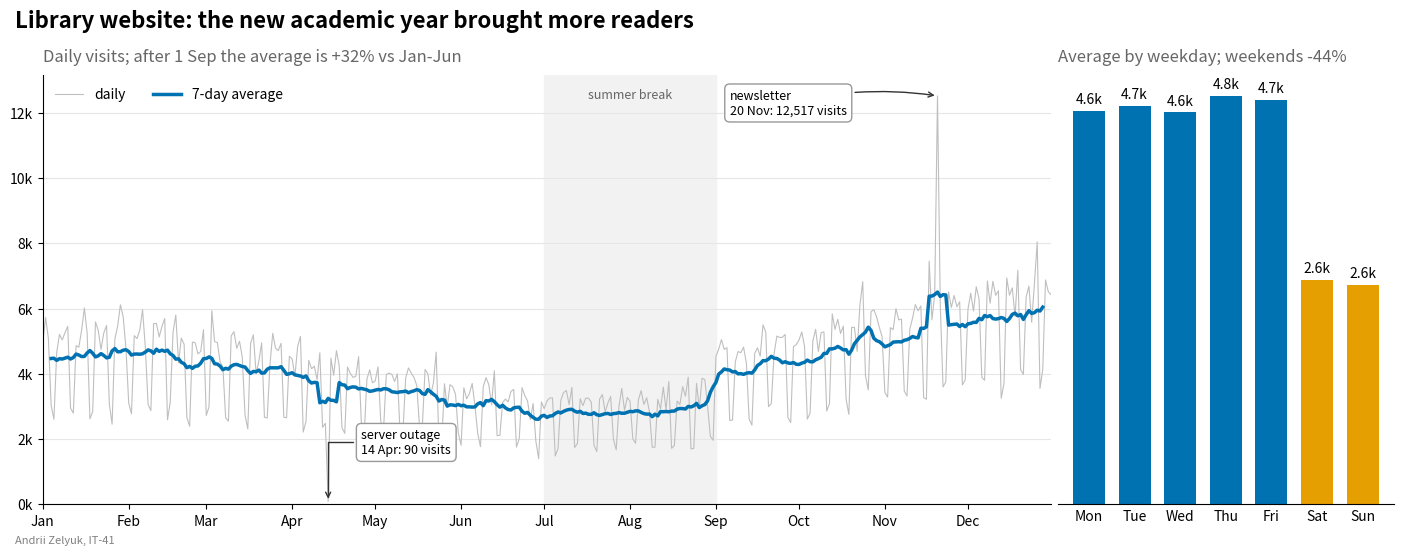

Python code for this plot:
import matplotlib.dates as mdates
import matplotlib.pyplot as plt
import numpy as np
import pandas as pd
from matplotlib.ticker import FuncFormatter

STUDENT_NAME = "Andrii Zelyuk"   # ім'я та прізвище транслітерацією
STUDENT_GROUP = "IT-41"   # група

rng = np.random.default_rng(46)
# кількість відвідувачів сайту бібліотеки за день, 2025 рік
dates = pd.date_range("2025-01-01", "2025-12-31", freq="D")
day = np.arange(dates.size)
season = 1 + 0.25 * np.cos(2 * np.pi * (day - 20) / 365)      # влітку менше
weekday_factor = np.where(dates.dayofweek >= 5, 0.55, 1.0)
visits = pd.Series(
    4200 * season * weekday_factor * rng.lognormal(0, 0.08, size=dates.size),
    index=dates,
)
visits["2025-09-01":] *= 1.35                       # новий навчальний рік
visits["2025-04-14"] = 90                           # збій сервера
visits["2025-11-20"] *= 2.0                         # розсилка про нові книги
visits = visits.round()

# палітра Okabe-Ito
BLUE = "#0072B2"
ORANGE = "#E69F00"

thousands = FuncFormatter(lambda value, _pos: f"{value / 1000:.0f}k")

fig, (ax, ax_week) = plt.subplots(
    1, 2, figsize=(14, 5.5), gridspec_kw={"width_ratios": [3, 1]}
)

# --- ліворуч: щоденні відвідування й ковзне середнє ---
rolling = visits.rolling(7, center=True).mean()
ax.plot(visits.index, visits, color="0.75", linewidth=0.8, label="daily")
ax.plot(rolling.index, rolling, color=BLUE, linewidth=2.5, label="7-day average")

summer_start, summer_end = pd.Timestamp("2025-07-01"), pd.Timestamp("2025-09-01")
ax.axvspan(summer_start, summer_end, color="0.95", zorder=0)
ax.text(summer_start + (summer_end - summer_start) / 2, 0.97, "summer break",
        transform=ax.get_xaxis_transform(), ha="center", va="top", color="0.4", fontsize=9)

# події знаходимо в даних: мінімум - збій, максимум - розсилка
box = {"boxstyle": "round,pad=0.4", "facecolor": "white", "edgecolor": "0.6"}
outage_day, peak_day = visits.idxmin(), visits.idxmax()
ax.annotate(f"server outage\n{outage_day:%d %b}: {visits[outage_day]:,.0f} visits",
            xy=(outage_day, visits[outage_day]), xytext=(outage_day + pd.Timedelta(days=12), 1900),
            bbox=box, fontsize=9, va="center",
            arrowprops={"arrowstyle": "->", "connectionstyle": "angle,angleA=180,angleB=90",
                        "color": "0.2"})
ax.annotate(f"newsletter\n{peak_day:%d %b}: {visits[peak_day]:,.0f} visits",
            xy=(peak_day, visits[peak_day]), xytext=(peak_day - pd.Timedelta(days=75), 12_300),
            bbox=box, fontsize=9, va="center",
            arrowprops={"arrowstyle": "->", "connectionstyle": "arc3,rad=-0.1", "color": "0.2"})

ax.xaxis.set_major_locator(mdates.MonthLocator())
ax.xaxis.set_major_formatter(mdates.DateFormatter("%b"))
ax.yaxis.set_major_formatter(thousands)
ax.set_xlim(dates[0], dates[-1])
ax.set_ylim(0, visits.max() * 1.05)
ax.grid(axis="y", color="0.9")
ax.spines[["top", "right"]].set_visible(False)
ax.legend(loc="upper left", ncol=2, frameon=False)

new_year_mean = visits["2025-09-01":].mean()
first_half_mean = visits["2025-01-01":"2025-06-30"].mean()
growth = (new_year_mean / first_half_mean - 1) * 100
ax.set_title(f"Daily visits; after 1 Sep the average is {growth:+.0f}% vs Jan-Jun",
             loc="left", color="0.4", pad=10)

# --- праворуч: середнє за днем тижня ---
weekday_names = ["Mon", "Tue", "Wed", "Thu", "Fri", "Sat", "Sun"]
by_weekday = visits.groupby(visits.index.dayofweek).mean()
colors = [ORANGE if index >= 5 else BLUE for index in by_weekday.index]
bars = ax_week.bar(weekday_names, by_weekday.to_numpy(), color=colors, width=0.7)
ax_week.bar_label(bars, labels=[f"{v / 1000:.1f}k" for v in by_weekday], padding=3)

ax_week.set_yticks([])
ax_week.spines[["top", "right", "left"]].set_visible(False)
ax_week.tick_params(axis="x", length=0)

weekend_drop = (by_weekday.loc[5:].mean() / by_weekday.loc[:4].mean() - 1) * 100
ax_week.set_title(f"Average by weekday; weekends {weekend_drop:+.0f}%",
                  loc="left", color="0.4", pad=10)

fig.suptitle("Library website: the new academic year brought more readers",
             x=0.01, ha="left", fontsize=16, fontweight="bold")
fig.text(0.01, 0.01, f"{STUDENT_NAME}, {STUDENT_GROUP}", fontsize=8, color="gray")
fig.subplots_adjust(left=0.03, right=0.995, top=0.86, bottom=0.08, wspace=0.01)

fig.savefig("task_6.png", dpi=100)
plt.show()
